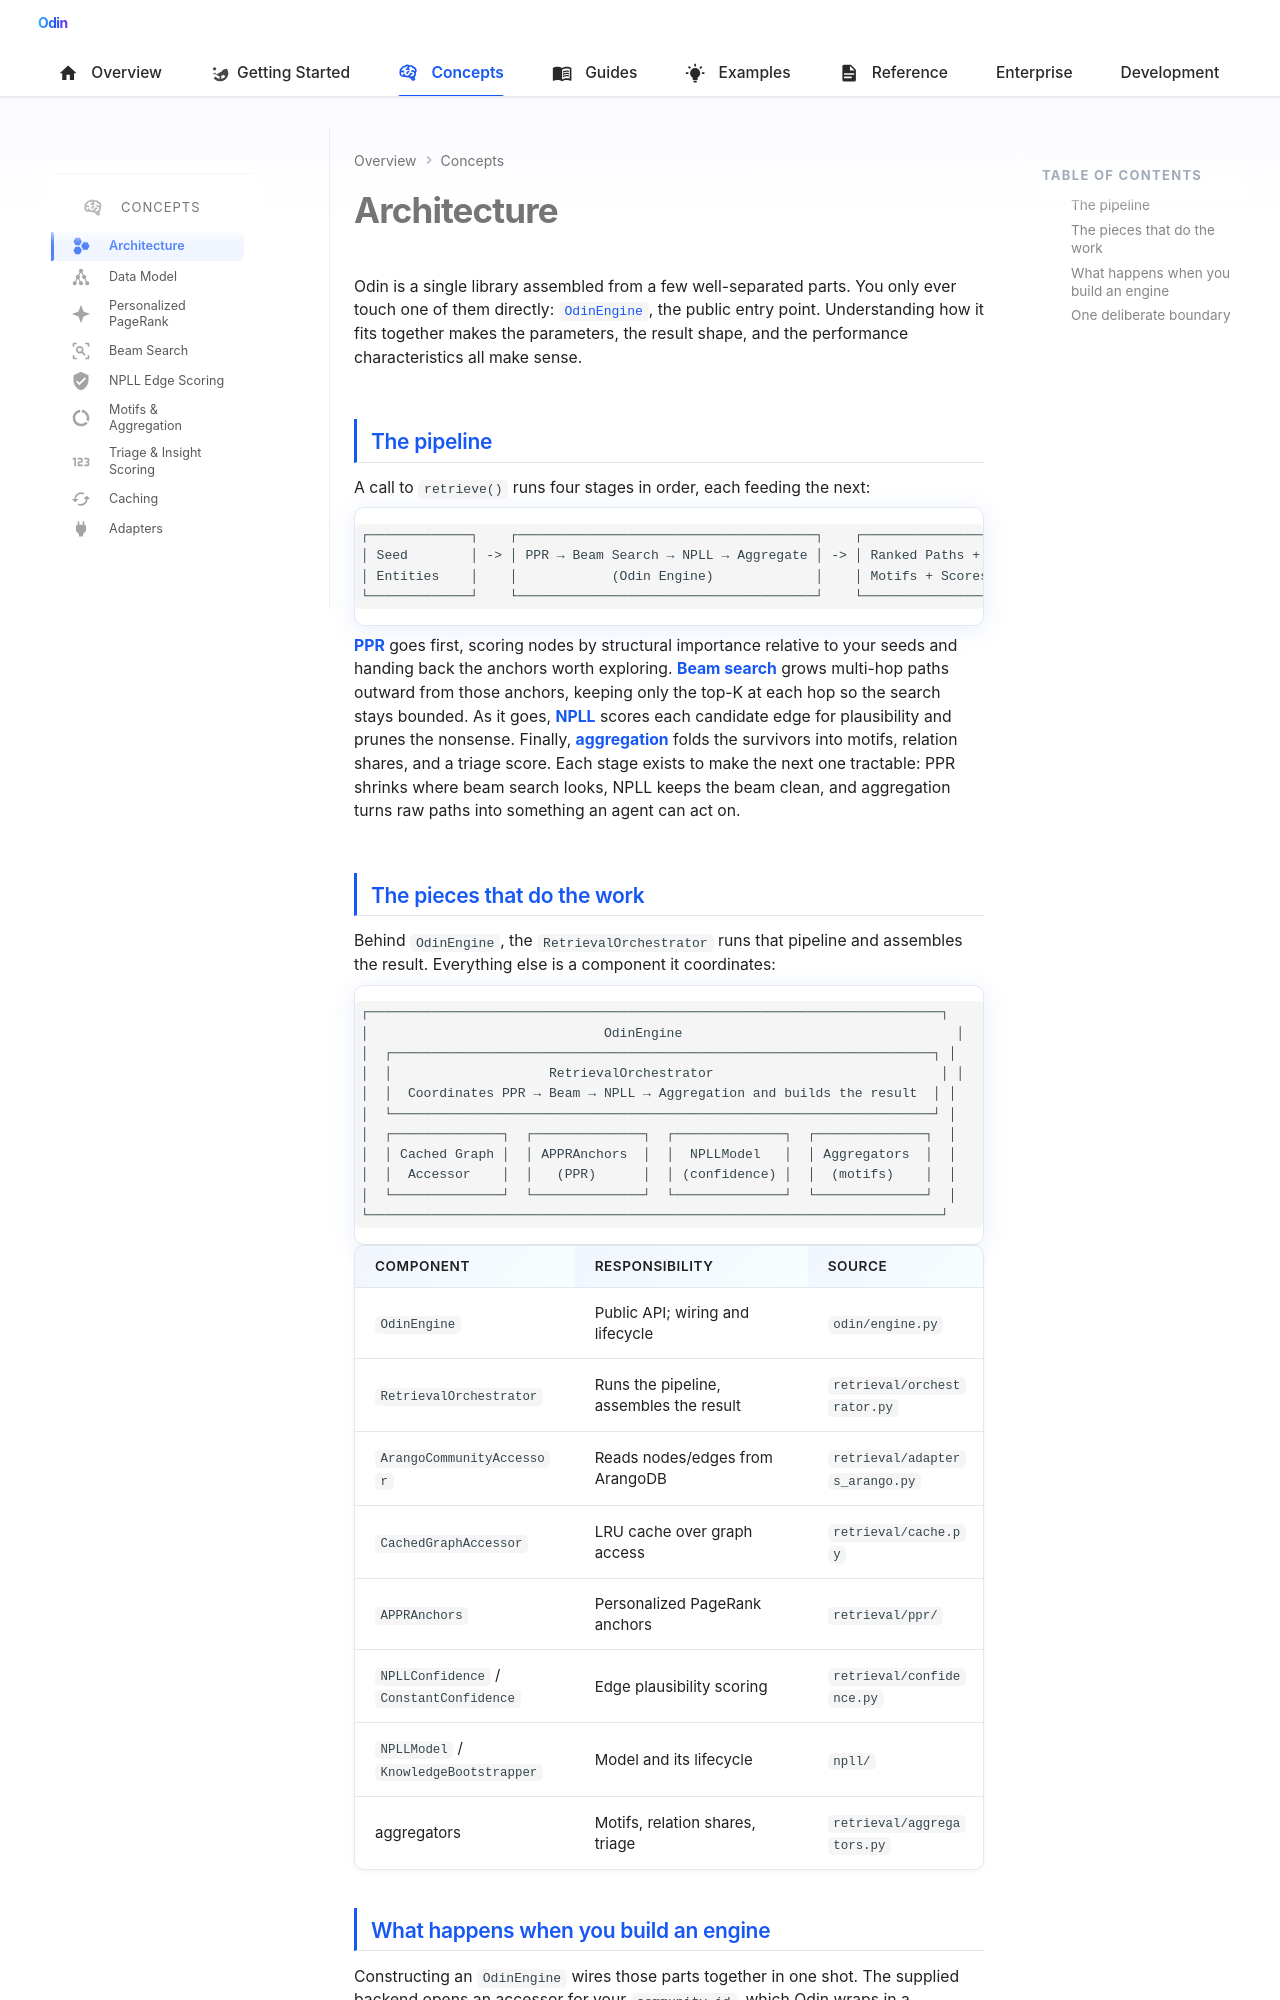

repository: Prescott-Data/Odin-1 · page: concepts/architecture/index.html · generator: mkdocs

---
icon: material/hexagon-multiple
---

# Architecture

Odin is a single library assembled from a few well-separated parts. You only ever touch one of them directly: [`OdinEngine`](../reference/engine.md), the public entry point. Understanding how it fits together makes the parameters, the result shape, and the performance characteristics all make sense.

## The pipeline

A call to `retrieve()` runs four stages in order, each feeding the next:

```
┌─────────────┐    ┌──────────────────────────────────────┐    ┌─────────────────┐
│ Seed        │ -> │ PPR → Beam Search → NPLL → Aggregate │ -> │ Ranked Paths +  │
│ Entities    │    │            (Odin Engine)             │    │ Motifs + Scores │
└─────────────┘    └──────────────────────────────────────┘    └─────────────────┘
```

[**PPR**](ppr.md) goes first, scoring nodes by structural importance relative to your seeds and handing back the anchors worth exploring. [**Beam search**](beam-search.md) grows multi-hop paths outward from those anchors, keeping only the top-K at each hop so the search stays bounded. As it goes, [**NPLL**](npll.md) scores each candidate edge for plausibility and prunes the nonsense. Finally, [**aggregation**](aggregation.md) folds the survivors into motifs, relation shares, and a triage score. Each stage exists to make the next one tractable: PPR shrinks where beam search looks, NPLL keeps the beam clean, and aggregation turns raw paths into something an agent can act on.

## The pieces that do the work

Behind `OdinEngine`, the `RetrievalOrchestrator` runs that pipeline and assembles the result. Everything else is a component it coordinates:

```
┌─────────────────────────────────────────────────────────────────────────┐
│                              OdinEngine                                   │
│  ┌─────────────────────────────────────────────────────────────────────┐ │
│  │                    RetrievalOrchestrator                             │ │
│  │  Coordinates PPR → Beam → NPLL → Aggregation and builds the result  │ │
│  └─────────────────────────────────────────────────────────────────────┘ │
│  ┌──────────────┐  ┌──────────────┐  ┌──────────────┐  ┌──────────────┐  │
│  │ Cached Graph │  │ APPRAnchors  │  │  NPLLModel   │  │ Aggregators  │  │
│  │  Accessor    │  │   (PPR)      │  │ (confidence) │  │  (motifs)    │  │
│  └──────────────┘  └──────────────┘  └──────────────┘  └──────────────┘  │
└─────────────────────────────────────────────────────────────────────────┘
```

| Component | Responsibility | Source |
|-----------|----------------|--------|
| `OdinEngine` | Public API; wiring and lifecycle | `odin/engine.py` |
| `RetrievalOrchestrator` | Runs the pipeline, assembles the result | `retrieval/orchestrator.py` |
| `ArangoCommunityAccessor` | Reads nodes/edges from ArangoDB | `retrieval/adapters_arango.py` |
| `CachedGraphAccessor` | LRU cache over graph access | `retrieval/cache.py` |
| `APPRAnchors` | Personalized PageRank anchors | `retrieval/ppr/` |
| `NPLLConfidence` / `ConstantConfidence` | Edge plausibility scoring | `retrieval/confidence.py` |
| `NPLLModel` / `KnowledgeBootstrapper` | Model and its lifecycle | `npll/` |
| aggregators | Motifs, relation shares, triage | `retrieval/aggregators.py` |
